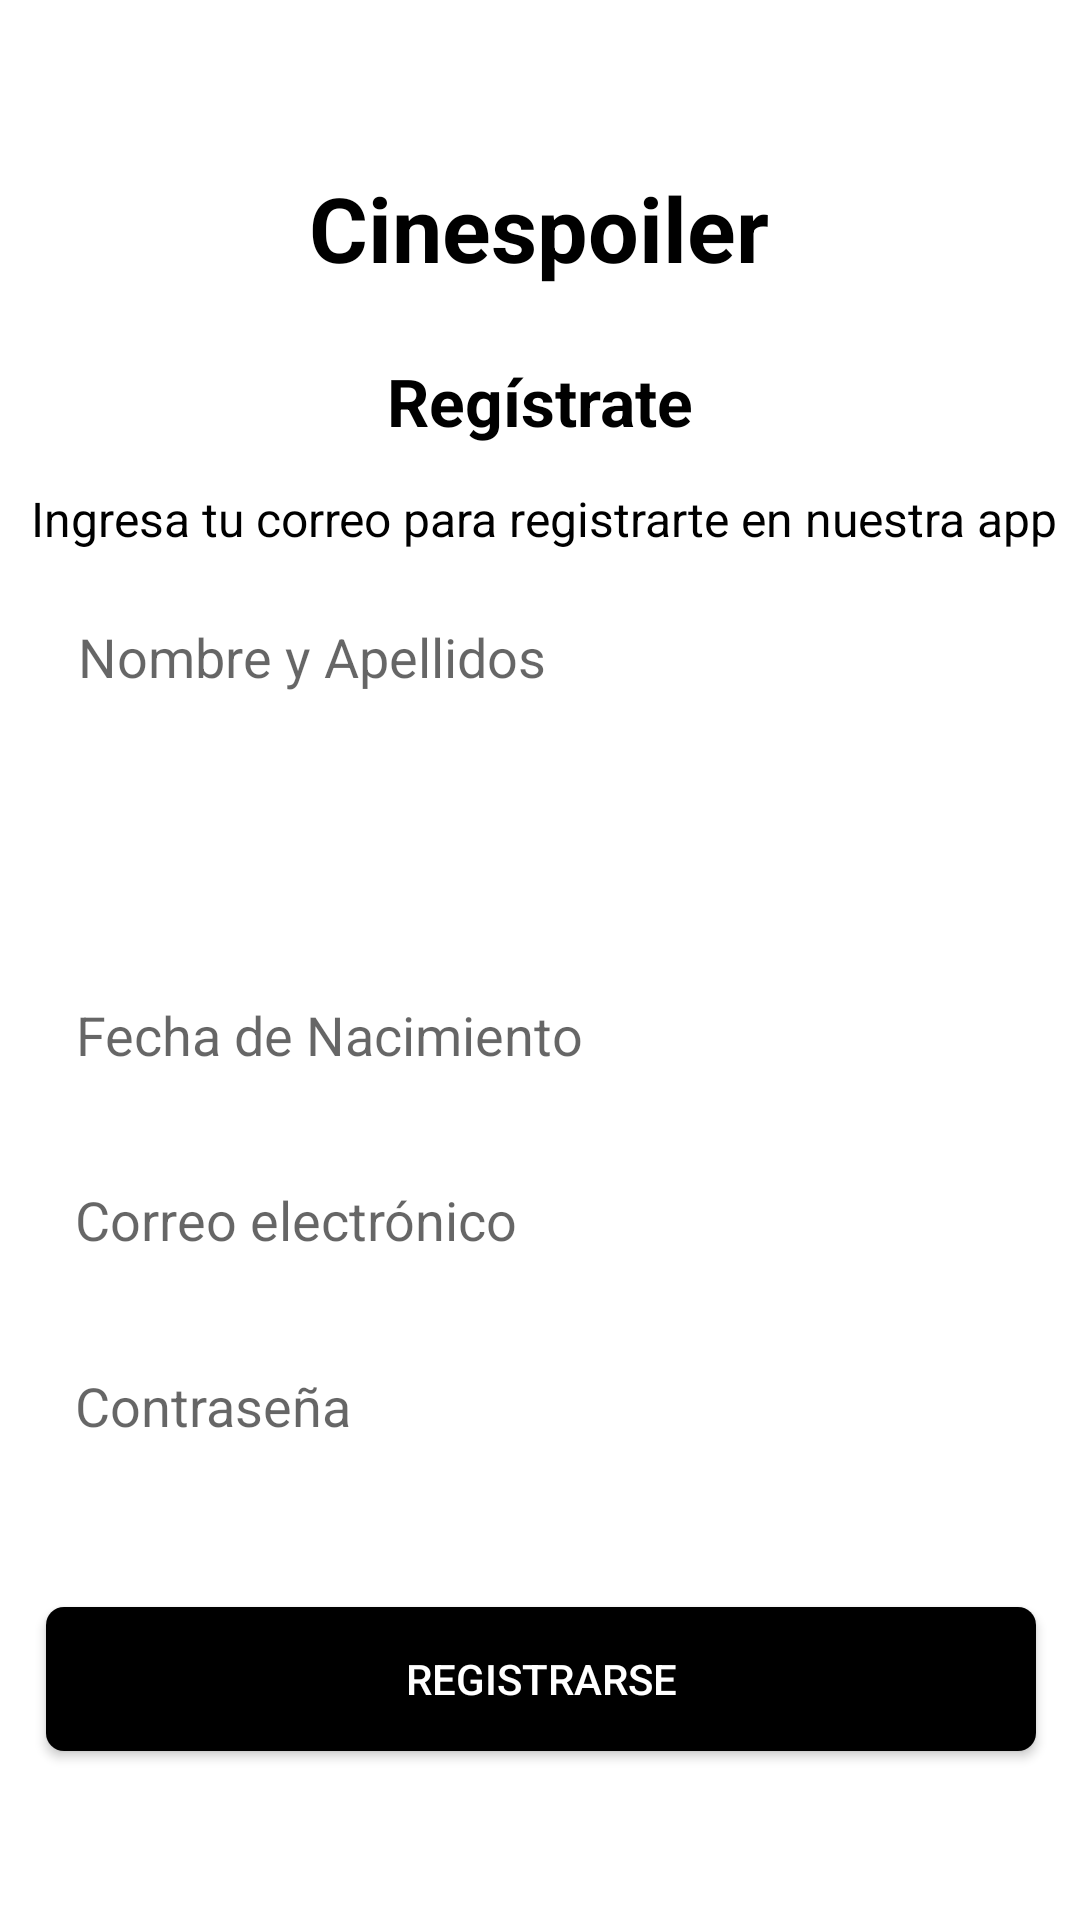

The Android layout XML behind this screen, and the referenced resources:
<!-- AndroidManifest.xml: application theme Theme.Cinespoiler -->
<!-- res/layout/activity_register.xml -->
<?xml version="1.0" encoding="utf-8"?>
<androidx.constraintlayout.widget.ConstraintLayout
    xmlns:android="http://schemas.android.com/apk/res/android"
    xmlns:app="http://schemas.android.com/apk/res-auto"
    xmlns:tools="http://schemas.android.com/tools"
    android:layout_width="match_parent"
    android:layout_height="match_parent"
    tools:context=".MainActivity">

    <TextView
        android:id="@+id/tv_title"
        android:layout_width="wrap_content"
        android:layout_height="wrap_content"
        android:background="@color/cardview_light_background"
        android:fontFamily="sans-serif"
        android:textColor="@color/black"
        android:text="Cinespoiler"
        android:textSize="30dp"
        android:textStyle="bold"
        app:layout_constraintBottom_toBottomOf="parent"
        app:layout_constraintEnd_toEndOf="parent"
        app:layout_constraintHorizontal_bias="0.498"
        app:layout_constraintStart_toStartOf="parent"
        app:layout_constraintTop_toTopOf="parent"
        app:layout_constraintVertical_bias="0.093" />

    <TextView
        android:id="@+id/tv_register"
        android:layout_width="wrap_content"
        android:layout_height="wrap_content"
        android:fontFamily="sans-serif"
        android:textColor="@color/black"
        android:text="Regístrate"
        android:textSize="22dp"
        android:textStyle="bold"
        app:layout_constraintBottom_toBottomOf="parent"
        app:layout_constraintEnd_toEndOf="parent"
        app:layout_constraintStart_toStartOf="parent"
        app:layout_constraintTop_toTopOf="parent"
        app:layout_constraintVertical_bias="0.195" />

    <TextView
        android:id="@+id/tv_InfoRegister"
        android:layout_width="wrap_content"
        android:layout_height="wrap_content"
        android:textColor="@color/black"
        android:fontFamily="sans-serif"
        android:text="Ingresa tu correo para registrarte en nuestra app"
        android:textSize="16dp"
        android:textStyle="normal"
        app:layout_constraintBottom_toBottomOf="parent"
        app:layout_constraintEnd_toEndOf="parent"
        app:layout_constraintHorizontal_bias="0.594"
        app:layout_constraintStart_toStartOf="parent"
        app:layout_constraintTop_toTopOf="parent"
        app:layout_constraintVertical_bias="0.262" />

    <EditText
        android:id="@+id/et_NameRegister"
        android:layout_width="325dp"
        android:layout_height="48dp"
        android:layout_marginTop="16dp"
        android:background="@drawable/bg_border_black"
        android:ems="10"
        android:hint="Nombre y Apellidos"
        android:inputType="text"
        android:padding="8dp"
        android:paddingLeft="10dp"
        android:paddingRight="10dp"
        app:layout_constraintBottom_toBottomOf="parent"
        app:layout_constraintEnd_toEndOf="parent"
        app:layout_constraintHorizontal_bias="0.511"
        app:layout_constraintStart_toStartOf="parent"
        app:layout_constraintTop_toTopOf="@+id/tv_title"
        app:layout_constraintVertical_bias="0.237" />

    <TextView
        android:id="@+id/tv_error_name"
        android:layout_width="wrap_content"
        android:layout_height="wrap_content"
        android:textColor="@android:color/holo_red_dark"
        android:visibility="gone"
        android:text="Por favor, ingrese su nombre y apellidos."
        app:layout_constraintTop_toBottomOf="@id/et_NameRegister"
        app:layout_constraintStart_toStartOf="@id/et_NameRegister" />

    <Spinner
        android:id="@+id/spinner_Gender"
        android:layout_width="326dp"
        android:layout_height="48dp"
        android:layout_marginTop="16dp"
        android:background="@drawable/bg_border_black"
        android:padding="8dp"
        android:paddingLeft="10dp"
        android:paddingRight="10dp"
        app:layout_constraintBottom_toBottomOf="parent"
        app:layout_constraintEnd_toEndOf="parent"
        app:layout_constraintHorizontal_bias="0.482"
        app:layout_constraintStart_toStartOf="parent"
        app:layout_constraintTop_toTopOf="@+id/tv_title"
        app:layout_constraintVertical_bias="0.356" />

    <TextView
        android:id="@+id/tv_error_gender"
        android:layout_width="wrap_content"
        android:layout_height="wrap_content"
        android:textColor="@android:color/holo_red_dark"
        android:visibility="gone"
        android:text="Por favor, seleccione su género."
        app:layout_constraintTop_toBottomOf="@id/spinner_Gender"
        app:layout_constraintStart_toStartOf="@id/spinner_Gender" />

    <EditText
        android:id="@+id/et_DateRegister"
        android:layout_width="327dp"
        android:layout_height="48dp"
        android:layout_marginTop="16dp"
        android:background="@drawable/bg_border_black"
        android:ems="10"
        android:hint="Fecha de Nacimiento"
        android:inputType="none"
        android:focusable="false"
        android:clickable="true"
        android:drawableEnd="@drawable/ic_calendar"
        android:padding="8dp"
        android:paddingLeft="10dp"
        android:paddingRight="10dp"
        app:layout_constraintBottom_toBottomOf="parent"
        app:layout_constraintEnd_toEndOf="parent"
        app:layout_constraintHorizontal_bias="0.523"
        app:layout_constraintStart_toStartOf="parent"
        app:layout_constraintTop_toTopOf="@+id/tv_title"
        app:layout_constraintVertical_bias="0.479" />

    <TextView
        android:id="@+id/tv_error_birthdate"
        android:layout_width="wrap_content"
        android:layout_height="wrap_content"
        android:textColor="@android:color/holo_red_dark"
        android:visibility="gone"
        android:text="Por favor, ingrese su fecha de nacimiento."
        app:layout_constraintTop_toBottomOf="@id/et_DateRegister"
        app:layout_constraintStart_toStartOf="@id/et_DateRegister" />

    <EditText
        android:id="@+id/et_EmailRegister"
        android:layout_width="328dp"
        android:layout_height="48dp"
        android:layout_marginTop="16dp"
        android:background="@drawable/bg_border_black"
        android:ems="10"
        android:hint="Correo electrónico"
        android:inputType="textEmailAddress"
        android:padding="8dp"
        android:paddingLeft="10dp"
        android:paddingRight="10dp"
        app:layout_constraintBottom_toBottomOf="parent"
        app:layout_constraintEnd_toEndOf="parent"
        app:layout_constraintHorizontal_bias="0.53"
        app:layout_constraintStart_toStartOf="parent"
        app:layout_constraintTop_toTopOf="@+id/tv_title"
        app:layout_constraintVertical_bias="0.598" />

    <TextView
        android:id="@+id/tv_error_email"
        android:layout_width="wrap_content"
        android:layout_height="wrap_content"
        android:textColor="@android:color/holo_red_dark"
        android:visibility="gone"
        android:text="Por favor, ingrese su correo electrónico."
        app:layout_constraintTop_toBottomOf="@id/et_EmailRegister"
        app:layout_constraintStart_toStartOf="@id/et_EmailRegister" />

    <EditText
        android:id="@+id/et_PasswordRegister"
        android:layout_width="328dp"
        android:layout_height="48dp"
        android:layout_marginTop="16dp"
        android:background="@drawable/bg_border_black"
        android:ems="10"
        android:hint="Contraseña"
        android:inputType="textPassword"
        android:padding="8dp"
        android:paddingLeft="10dp"
        android:paddingRight="10dp"
        app:layout_constraintBottom_toBottomOf="parent"
        app:layout_constraintEnd_toEndOf="parent"
        app:layout_constraintHorizontal_bias="0.53"
        app:layout_constraintStart_toStartOf="parent"
        app:layout_constraintTop_toTopOf="@+id/tv_title"
        app:layout_constraintVertical_bias="0.717" />

    <TextView
        android:id="@+id/tv_error_password"
        android:layout_width="wrap_content"
        android:layout_height="wrap_content"
        android:textColor="@android:color/holo_red_dark"
        android:visibility="gone"
        android:text="Por favor, ingrese su contraseña."
        app:layout_constraintTop_toBottomOf="@id/et_PasswordRegister"
        app:layout_constraintStart_toStartOf="@id/et_PasswordRegister" />

    <Button
        android:id="@+id/btn_register"
        android:layout_width="330dp"
        android:layout_height="48dp"
        android:background="@drawable/bg_black"
        android:textColor="@color/white"
        android:text="Registrarse"
        app:layout_constraintBottom_toBottomOf="parent"
        app:layout_constraintEnd_toEndOf="parent"
        app:layout_constraintHorizontal_bias="0.514"
        app:layout_constraintStart_toStartOf="parent"
        app:layout_constraintTop_toTopOf="@+id/tv_title"
        app:layout_constraintVertical_bias="0.895" />



</androidx.constraintlayout.widget.ConstraintLayout>
<!-- resources referenced by this layout -->
<resources>
  <color name="black">#FF000000</color>
  <color name="white">#FFFFFFFF</color>
  <!-- drawable bg_black (drawable) -->
  <?xml version="1.0" encoding="utf-8"?>
        <shape xmlns:android="http://schemas.android.com/apk/res/android">
              <solid android:color="@color/black" />
              <corners android:radius="6dp" />
          </shape>
  <!-- drawable bg_border_black (drawable) -->
  <?xml version="1.0" encoding="utf-8"?>
  <selector xmlns:android="http://schemas.android.com/apk/res/android">
      <item android:state_enabled="true" android:state_focused="true">
              <shape android:shape="rectangle">
                  <solid android:color="@color/white"/>
                  <corners android:radius="6dp"/>
                  <stroke android:color="@color/black"/>
              </shape>
      </item>
      <item android:state_enabled="true">
          <shape android:layout_height="match_parent" android:shape="rectangle">
              <solid android:color="@color/white" />
              <corners android:radius="6dp" />
              <stroke android:color="@color/material_dynamic_neutral30"/>
              </shape>
      </item>
  </selector>
  <style name="Theme.Cinespoiler" parent="Base.Theme.Cinespoiler" />
  <style name="Base.Theme.Cinespoiler" parent="Theme.MaterialComponents.Light.NoActionBar">
          <item name="colorPrimary">@color/black</item>
      </style>
</resources>
